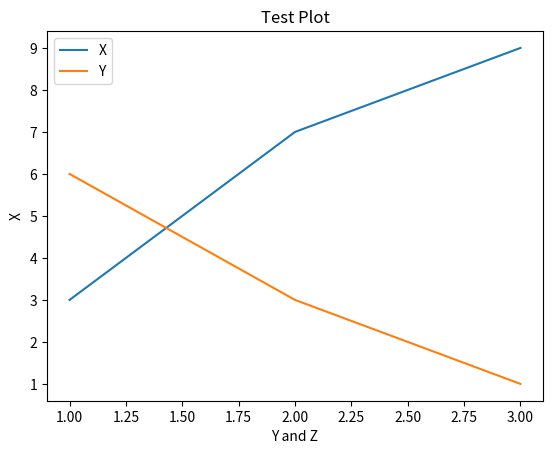

Python code for this plot:
import pandas as pd
from matplotlib import pyplot as plt
x= [1,2,3]
y= [3,7,9]
z=[6,3,1]
plt.plot(x,y)
plt.plot(x,z)
plt.title('Test Plot')
plt.xlabel("Y and Z")
plt.ylabel("X")
plt.legend(["X","Y"])
plt.show()
